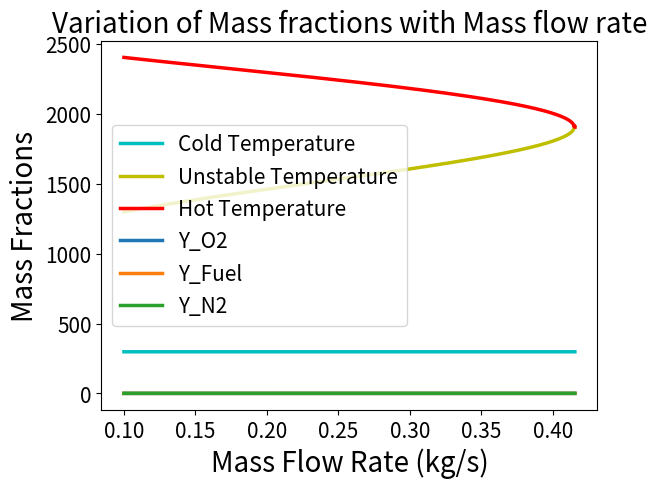

Here is the Python script that generated this plot:
"""
This code is an alternate solution used to solve the second question of Fundamentals of Combustion (ME608) group project.
Developed by:
[redacted]
"""
# importing relevant libraries
import matplotlib.pyplot as plt
from scipy.optimize import fsolve
import numpy as np

# Defining required constants
m = 3  # number of Carbon atoms in fuel
n = 8  # number of Hydrogen atoms in fuel
phi = 1.0  # equivalence ratio
Diameter = 0.08  # in m
T_1 = 298.0  # in K
P_i = 101325  # in Pa
m_dot = 0.1  # in kg/s
M_mix = 29.0
Cp = 1230.0  # in J/kg-K
del_Hc = 4.65 * (10 ** 7)  # in J/kg
T_ad = 2394.0  # in K
Af = 4.836 * (10 ** 9)  # pre-exponential factor
x = 0.1
y = 1.65
Ru = 8.3145  # in kJ/kmol-K
E = 15098 * Ru  # in K
Vol = np.pi * (Diameter ** 3) / 6  # in m3
a_stoic = m + (n / 4)
mass_O2 = 32.0  # in kg/kmol
mass_N2 = 28.0  # in kg/kmol
mass_Fuel = m * 12.0 + n * 1.0  # in kg/kmol
nu = (mass_O2 * a_stoic) / mass_Fuel

# storing all constant values
alpha = ((del_Hc * Vol) / Cp) * Af * (((P_i * M_mix) / (1000 * Ru)) ** (x + y)) * (mass_Fuel ** (1 - x)) * (mass_O2 ** (-y))
beta = (-E / Ru)
gamma = Cp / del_Hc

# Setting up initial conditions
Y_Fuel_1 = mass_Fuel / (mass_Fuel + (a_stoic / phi) * (mass_O2 + 3.76 * mass_N2))  # initial mass fraction of fuel
Y_O2_1 = (mass_O2 * (a_stoic / phi)) / (mass_Fuel + (a_stoic / phi) * (mass_O2 + 3.76 * mass_N2))  # initial mass fraction of oxygen
Y_N2_1 = 1 - Y_Fuel_1 - Y_O2_1  # initial mass fraction of nitrogen


# to calculate value of the function
def func(T):
    func_val = T[0] - (alpha / T[1]) * np.exp(beta / T[0]) * (T[0] ** (-(x + y))) * ((Y_Fuel_1 - gamma * (T[0] - T_1)) ** x) * (
                (Y_O2_1 - nu * gamma * (T[0] - T_1)) ** y) - T_1
    return [func_val, 0]


# initial guesses
T_cold_guess = 500.0  # in K, initial guess for estimating cold temperature
T_unstable_guess = 1400.0  # in K, initial guess for estimating unstable temperature
T_hot_guess = 2400.0  # in K, initial guess for estimating hot temperature

# declaring lists to store values
T_list_1 = [T_cold_guess]
T_list_2 = [T_unstable_guess]
T_list_3 = [T_hot_guess]
Y_Fuel_list = []
Y_O2_list = []
Y_N2_list = []

# list to store values of mass flow rate
mass = [0.1]

# storing different values of mass flow rate
for l in range(1, 10000):
    mass.append(round((mass[len(mass)-1] + 0.0001), 4))

# iterating until either all the mass flow rates are used to blowout condition is met
for m in mass:

    # calculating the temperatures
    T_cold = fsolve(func, [T_list_1[len(T_list_1) - 1], m])
    T_unstable = fsolve(func, [T_list_2[len(T_list_2) - 1], m])
    T_hot = fsolve(func, [T_list_3[len(T_list_3) - 1], m])

    # calculating the mass fractions
    Y_Fuel_new = Y_Fuel_1 - (Cp * (T_unstable[0] - T_1)) / del_Hc
    Y_O2_new = Y_O2_1 - (nu*Cp*(T_unstable[0]-T_1))/del_Hc
    Y_N2_new = 1 - Y_Fuel_new - Y_O2_new

    # un-comment and run to print the values
    # print(m, ":", round(T_cold[0], 4), round(T_unstable[0], 4), round(T_hot[0], 4), sep="  ")

    # checking for blowout condition
    # error at the end should not be worried about because that is the stopping criteria.
    if abs(T_unstable[0] - T_hot[0]) < 10e-3:
        print("Blow off limit reached for mass flow rate = ", m, "kg/s")
        break

    # appending values in lists
    T_list_1.append(round(T_cold[0], 4))
    T_list_2.append(round(T_unstable[0], 4))
    T_list_3.append(round(T_hot[0], 4))
    Y_Fuel_list.append(Y_Fuel_new)
    Y_O2_list.append(Y_O2_new)
    Y_N2_list.append(Y_N2_new)

# removing initial guess to avoid abrupt jumps in graphs
T_list_1.remove(T_list_1[0])
T_list_2.remove(T_list_2[0])
T_list_3.remove(T_list_3[0])

mass = mass[:len(T_list_1)]  # making the length of mass flow rate list same as temperature list

# Plotting the data
plt.plot(mass, T_list_1, 'c', lw=2.5, label="Cold Temperature")  # variation of cold temperature with mass flow rate
plt.plot(mass, T_list_2, 'y', lw=2.5, label="Unstable Temperature")  # variation of unstable temperature with mass flow rate
plt.plot(mass, T_list_3, 'r', lw=2.5, label="Hot Temperature")  # variation of hot temperature with mass flow rate
plt.xlabel('Mass Flow Rate (kg/s)', fontsize=20)
plt.xticks(fontsize=15)
plt.ylabel('Temperature (K)', fontsize=20)
plt.yticks(fontsize=15)
plt.title('Variation of Temperatures with Mass flow rate', fontsize=20)
plt.legend(fontsize=15)
plt.grid()
plt.show()

# plotting variation of mass fractions with mass flow rate
plt.plot(mass, Y_O2_list, lw=2.5, label="Y_O2")  # variation of oxygen mass fraction with mass flow rate
plt.plot(mass, Y_Fuel_list, lw=2.5, label="Y_Fuel")  # variation of fuel mass fraction with mass flow rate
plt.plot(mass, Y_N2_list, lw=2.5, label="Y_N2")  # variation of nitrogen mass fraction with mass flow rate
plt.xlabel('Mass Flow Rate (kg/s)', fontsize=20)
plt.xticks(fontsize=15)
plt.ylabel('Mass Fractions', fontsize=20)
plt.yticks(fontsize=15)
plt.title('Variation of Mass fractions with Mass flow rate', fontsize=20)
plt.legend(fontsize=15)
plt.grid()
plt.show()

# to print the final exit conditions
print("Final fuel mass fraction: ", Y_Fuel_list[len(Y_Fuel_list)-1])
print("Final oxygen mass fraction: ", Y_O2_list[len(Y_O2_list)-1])
print("Final nitrogen mass fraction: ", Y_N2_list[len(Y_N2_list)-1])
print("Sum of all mass fractions: ", Y_Fuel_list[len(Y_Fuel_list)-1]+Y_O2_list[len(Y_O2_list)-1]+Y_N2_list[len(Y_N2_list)-1])
print("Final cold temperature: ", round(T_list_1[len(T_list_1)-1], 4), "K")
print("Final unstable temperature: ", round(T_list_2[len(T_list_2)-1], 4), "K")
print("Final  hot temperature: ", round(T_list_3[len(T_list_3)-1], 4), "K")